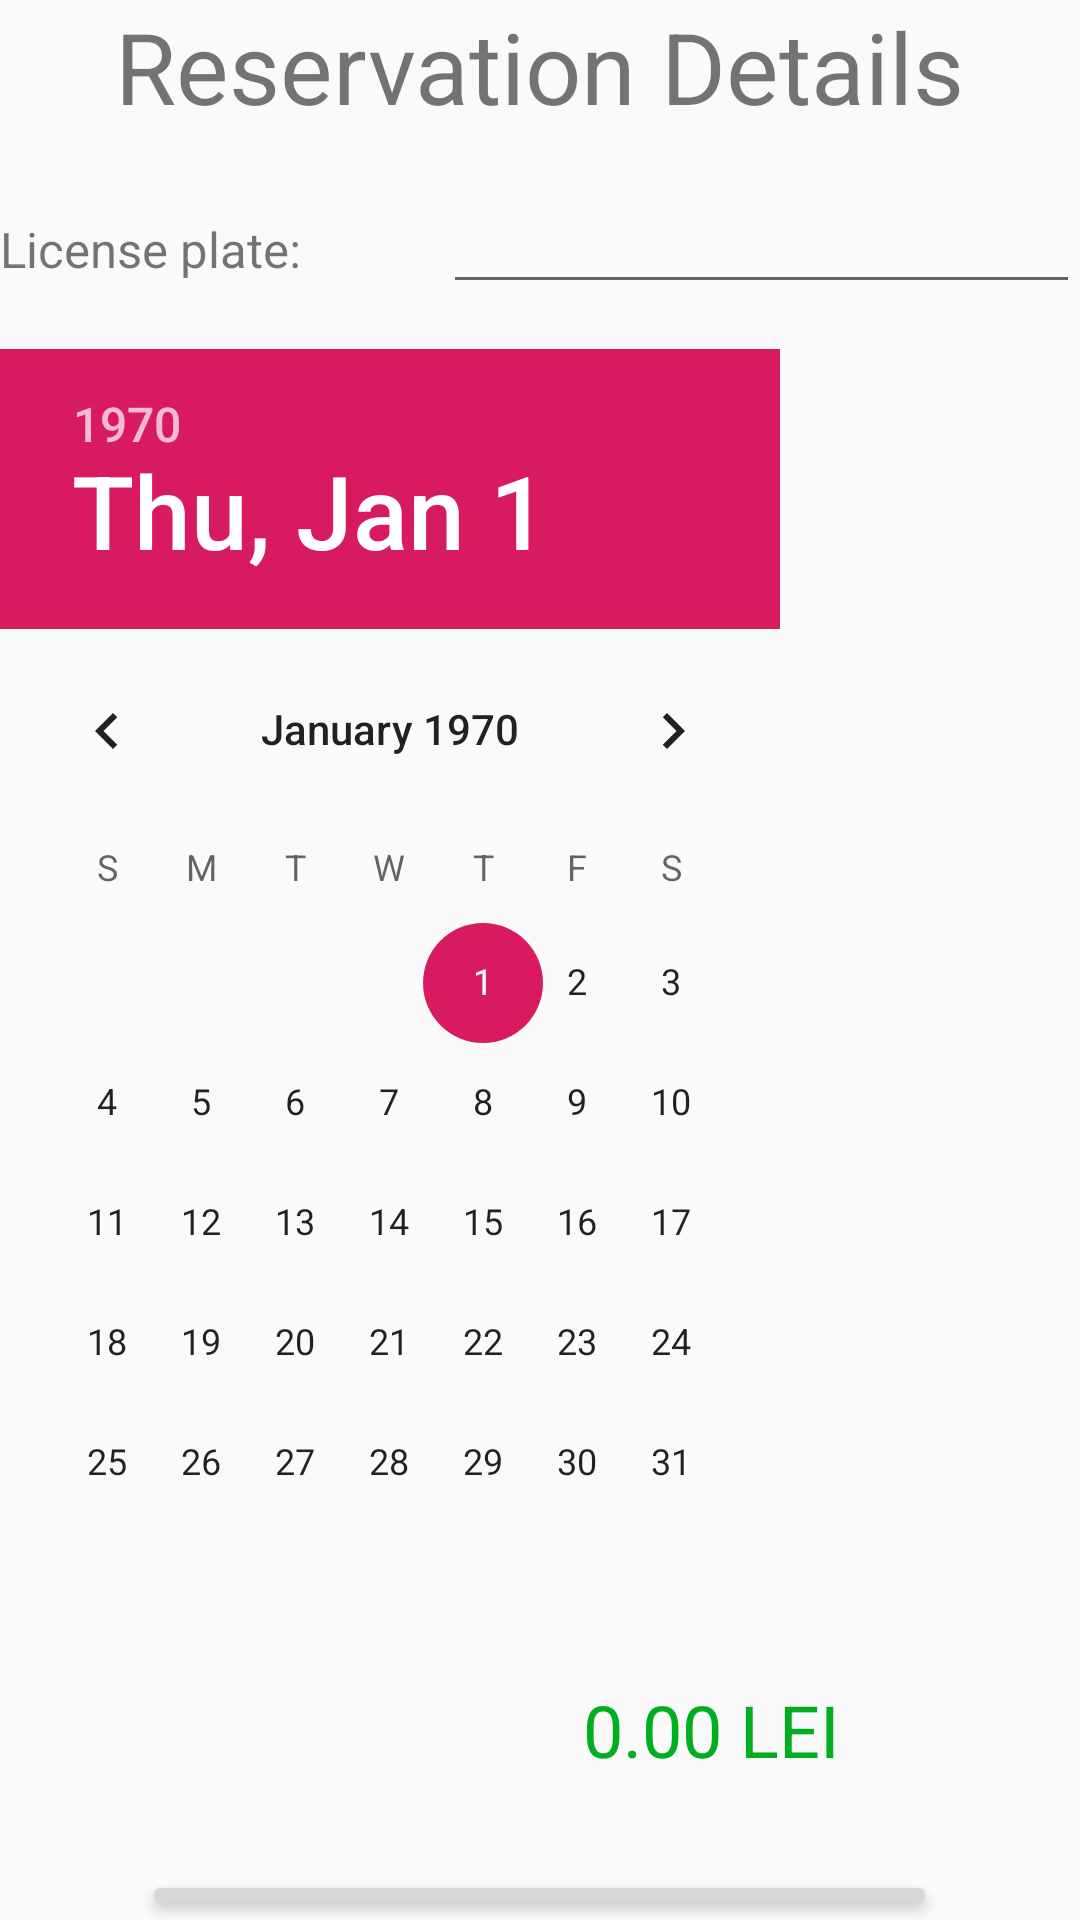

Write the Android layout XML for this screen, with the resource values it uses.
<!-- AndroidManifest.xml: application theme AppTheme -->
<!-- res/layout/reservation_dialog.xml -->
<?xml version="1.0" encoding="utf-8"?>
<LinearLayout xmlns:android="http://schemas.android.com/apk/res/android"
    android:orientation="vertical" android:layout_width="match_parent"
    android:layout_height="match_parent">

    <TextView
        android:id="@+id/textView2"
        android:layout_width="wrap_content"
        android:layout_height="wrap_content"
        android:layout_gravity="center"
        android:text="Reservation Details"
        android:textSize="16pt" />

    <Space
        android:layout_width="match_parent"
        android:layout_height="16dp" />

    <LinearLayout
        android:layout_width="match_parent"
        android:layout_height="wrap_content"
        android:orientation="horizontal">

        <TextView
            android:id="@+id/textView13"
            android:layout_width="wrap_content"
            android:layout_height="wrap_content"
            android:layout_weight="1"
            android:text="License plate:"
            android:textSize="8pt" />

        <EditText
            android:id="@+id/licensePlateEditor"
            android:layout_width="165dp"
            android:layout_height="wrap_content"
            android:layout_weight="1"
            android:ems="10"
            android:inputType="textPersonName" />

    </LinearLayout>

    <Space
        android:layout_width="match_parent"
        android:layout_height="15dp" />

    <LinearLayout
        android:layout_width="match_parent"
        android:layout_height="444dp">

        <DatePicker
            android:id="@+id/datePicker1"
            android:layout_width="260dp"
            android:layout_height="445dp"
            android:layout_gravity="center"
            android:datePickerMode="calendar" />

        <ListView
            android:id="@+id/hourList"
            android:layout_width="match_parent"
            android:layout_height="388dp" />

    </LinearLayout>

    <TextView
        android:id="@+id/amountToPay"
        android:layout_width="match_parent"
        android:layout_height="34dp"
        android:gravity="right"
        android:paddingRight="80dp"
        android:text="0.00 LEI"
        android:textColor="@color/colorGreen"
        android:textSize="24dp" />

    <Space
        android:layout_width="match_parent"
        android:layout_height="29dp" />

    <Button
        android:id="@+id/button3"
        android:layout_width="265dp"
        android:layout_height="wrap_content"
        android:layout_gravity="center"
        android:onClick="confirmReservation"
        android:text="Confirm Reservation" />

    <Space
        android:layout_width="match_parent"
        android:layout_height="17dp" />

</LinearLayout>
<!-- resources referenced by this layout -->
<resources>
  <color name="colorGreen">#00AF20</color>
  <style name="AppTheme" parent="Theme.AppCompat.Light.DarkActionBar">
          
          <item name="colorPrimary">@color/colorPrimary</item>
          <item name="colorPrimaryDark">@color/colorPrimaryDark</item>
          <item name="colorAccent">@color/colorAccent</item>
      </style>
  <color name="colorPrimary">#008577</color>
  <color name="colorPrimaryDark">#00574B</color>
  <color name="colorAccent">#D81B60</color>
</resources>
